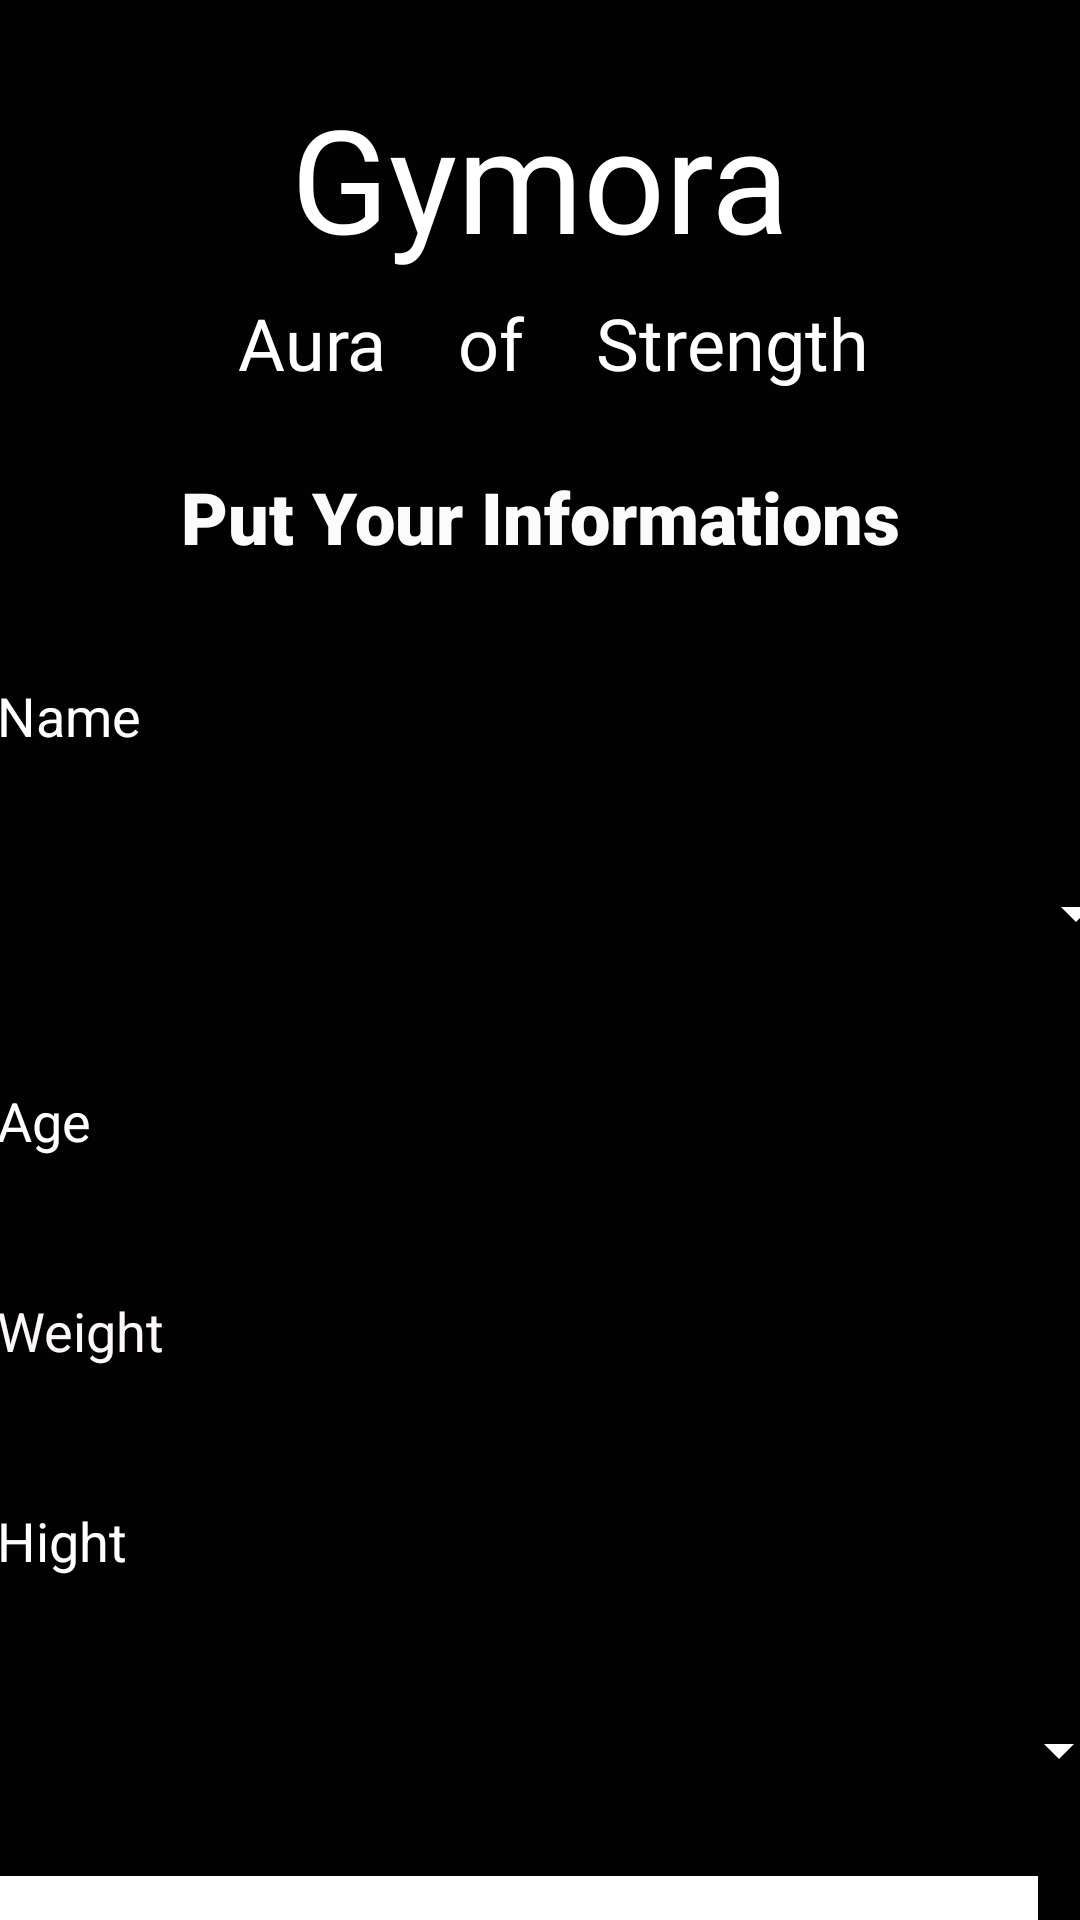

Write the Android layout XML for this screen, with the resource values it uses.
<!-- AndroidManifest.xml: application theme Theme.Gymora -->
<!-- res/layout/activity_form.xml -->
<?xml version="1.0" encoding="utf-8"?>
<androidx.constraintlayout.widget.ConstraintLayout xmlns:android="http://schemas.android.com/apk/res/android"
    xmlns:app="http://schemas.android.com/apk/res-auto"
    xmlns:tools="http://schemas.android.com/tools"
    android:id="@+id/form_layout"
    android:layout_width="match_parent"
    android:layout_height="match_parent"
    android:background="#020202">

    <Spinner
        android:id="@+id/spinner2"
        android:layout_width="383dp"
        android:layout_height="57dp"
        android:layout_marginTop="16dp"
        android:backgroundTint="#FFFFFF"
        app:layout_constraintEnd_toEndOf="parent"
        app:layout_constraintHorizontal_bias="0.285"
        app:layout_constraintStart_toStartOf="parent"
        app:layout_constraintTop_toBottomOf="@+id/editTextText5" />

    <Button
        android:id="@+id/submit_button"
        style="@style/Widget.AppCompat.Button"
        android:layout_width="375dp"
        android:layout_height="55dp"
        android:layout_marginTop="16dp"
        android:layout_marginEnd="16dp"
        android:background="@color/cardview_light_background"
        android:fontFamily="sans-serif-black"
        android:text="Next"
        android:textColor="#040404"
        android:textSize="24sp"
        app:layout_constraintBottom_toBottomOf="parent"
        app:layout_constraintEnd_toEndOf="parent"
        app:layout_constraintHorizontal_bias="0.95"
        app:layout_constraintStart_toStartOf="parent"
        app:layout_constraintTop_toBottomOf="@+id/spinner2"
        app:layout_constraintVertical_bias="0.065" />

    <TextView
        android:id="@+id/textView8"
        android:layout_width="403dp"
        android:layout_height="52dp"
        android:layout_marginStart="8dp"
        android:fontFamily="@font/agbalumo"
        android:text="Aura    of    Strength"
        android:textAlignment="center"
        android:textColor="#FFFFFF"
        android:textSize="24sp"
        app:layout_constraintEnd_toEndOf="parent"
        app:layout_constraintStart_toStartOf="parent"
        app:layout_constraintTop_toBottomOf="@+id/textView7" />

    <TextView
        android:id="@+id/textView7"
        android:layout_width="404dp"
        android:layout_height="71dp"
        android:layout_marginStart="3dp"
        android:layout_marginTop="27dp"
        android:layout_marginEnd="4dp"
        android:fontFamily="@font/agbalumo"
        android:text="Gymora"
        android:textAlignment="center"
        android:textColor="#FFFFFF"
        android:textSize="48sp"
        app:layout_constraintEnd_toEndOf="parent"
        app:layout_constraintStart_toStartOf="parent"
        app:layout_constraintTop_toTopOf="parent" />

    <EditText
        android:id="@+id/editTextText5"
        android:layout_width="373dp"
        android:layout_height="54dp"
        android:layout_marginTop="16dp"
        android:ems="10"
        android:hint="Hight"
        android:inputType="number|numberDecimal"
        android:textColor="@color/white"
        android:textColorHint="#FFFFFF"
        app:layout_constraintEnd_toEndOf="parent"
        app:layout_constraintHorizontal_bias="0.421"
        app:layout_constraintStart_toStartOf="parent"
        app:layout_constraintTop_toBottomOf="@+id/editTextText4" />

    <EditText
        android:id="@+id/editTextText4"
        android:layout_width="373dp"
        android:layout_height="54dp"
        android:layout_marginTop="16dp"
        android:ems="10"
        android:hint="Weight"
        android:inputType="number|numberDecimal"
        android:textColor="@color/white"
        android:textColorHint="#FDF8F8"
        app:layout_constraintEnd_toEndOf="parent"
        app:layout_constraintHorizontal_bias="0.421"
        app:layout_constraintStart_toStartOf="parent"
        app:layout_constraintTop_toBottomOf="@+id/editTextText2" />

    <EditText
        android:id="@+id/editTextText2"
        android:layout_width="373dp"
        android:layout_height="54dp"
        android:layout_marginTop="16dp"
        android:ems="10"
        android:hint="Age"
        android:inputType="number"
        android:textColor="@color/white"
        android:textColorHint="#FFFFFF"
        app:layout_constraintEnd_toEndOf="parent"
        app:layout_constraintHorizontal_bias="0.421"
        app:layout_constraintStart_toStartOf="parent"
        app:layout_constraintTop_toBottomOf="@+id/spinner1" />

    <TextView
        android:id="@+id/textView6"
        android:layout_width="310dp"
        android:layout_height="50dp"
        android:layout_marginTop="156dp"
        android:fontFamily="sans-serif-black"
        android:text="Put Your Informations"
        android:textAlignment="center"
        android:textColor="#FBFBFB"
        android:textSize="24sp"
        app:layout_constraintEnd_toEndOf="parent"
        app:layout_constraintHorizontal_bias="0.497"
        app:layout_constraintStart_toStartOf="parent"
        app:layout_constraintTop_toTopOf="parent" />

    <EditText
        android:id="@+id/editTextText"
        android:layout_width="373dp"
        android:layout_height="54dp"
        android:layout_marginTop="4dp"
        android:ems="10"
        android:hint="Name"
        android:inputType="text"
        android:textColor="@color/white"
        android:textColorHint="#FFFFFF"
        app:layout_constraintEnd_toEndOf="parent"
        app:layout_constraintHorizontal_bias="0.421"
        app:layout_constraintStart_toStartOf="parent"
        app:layout_constraintTop_toBottomOf="@+id/textView6" />

    <Spinner
        android:id="@+id/spinner1"
        android:layout_width="385dp"
        android:layout_height="49dp"
        android:layout_marginTop="16dp"
        android:backgroundTint="#FFFFFF"
        app:layout_constraintEnd_toEndOf="parent"
        app:layout_constraintHorizontal_bias="0.115"
        app:layout_constraintStart_toStartOf="parent"
        app:layout_constraintTop_toBottomOf="@+id/editTextText" />

</androidx.constraintlayout.widget.ConstraintLayout>
<!-- resources referenced by this layout -->
<resources>
  <style name="Theme.Gymora" parent="Base.Theme.Gymora" />
  <style name="Base.Theme.Gymora" parent="Theme.AppCompat.DayNight.NoActionBar">
          
          
      </style>
  <!-- not gathered from this repository: default colours our renderer supplied (Android Studio template values) -->
  <color name="white">#FFFFFFFF</color>
</resources>
